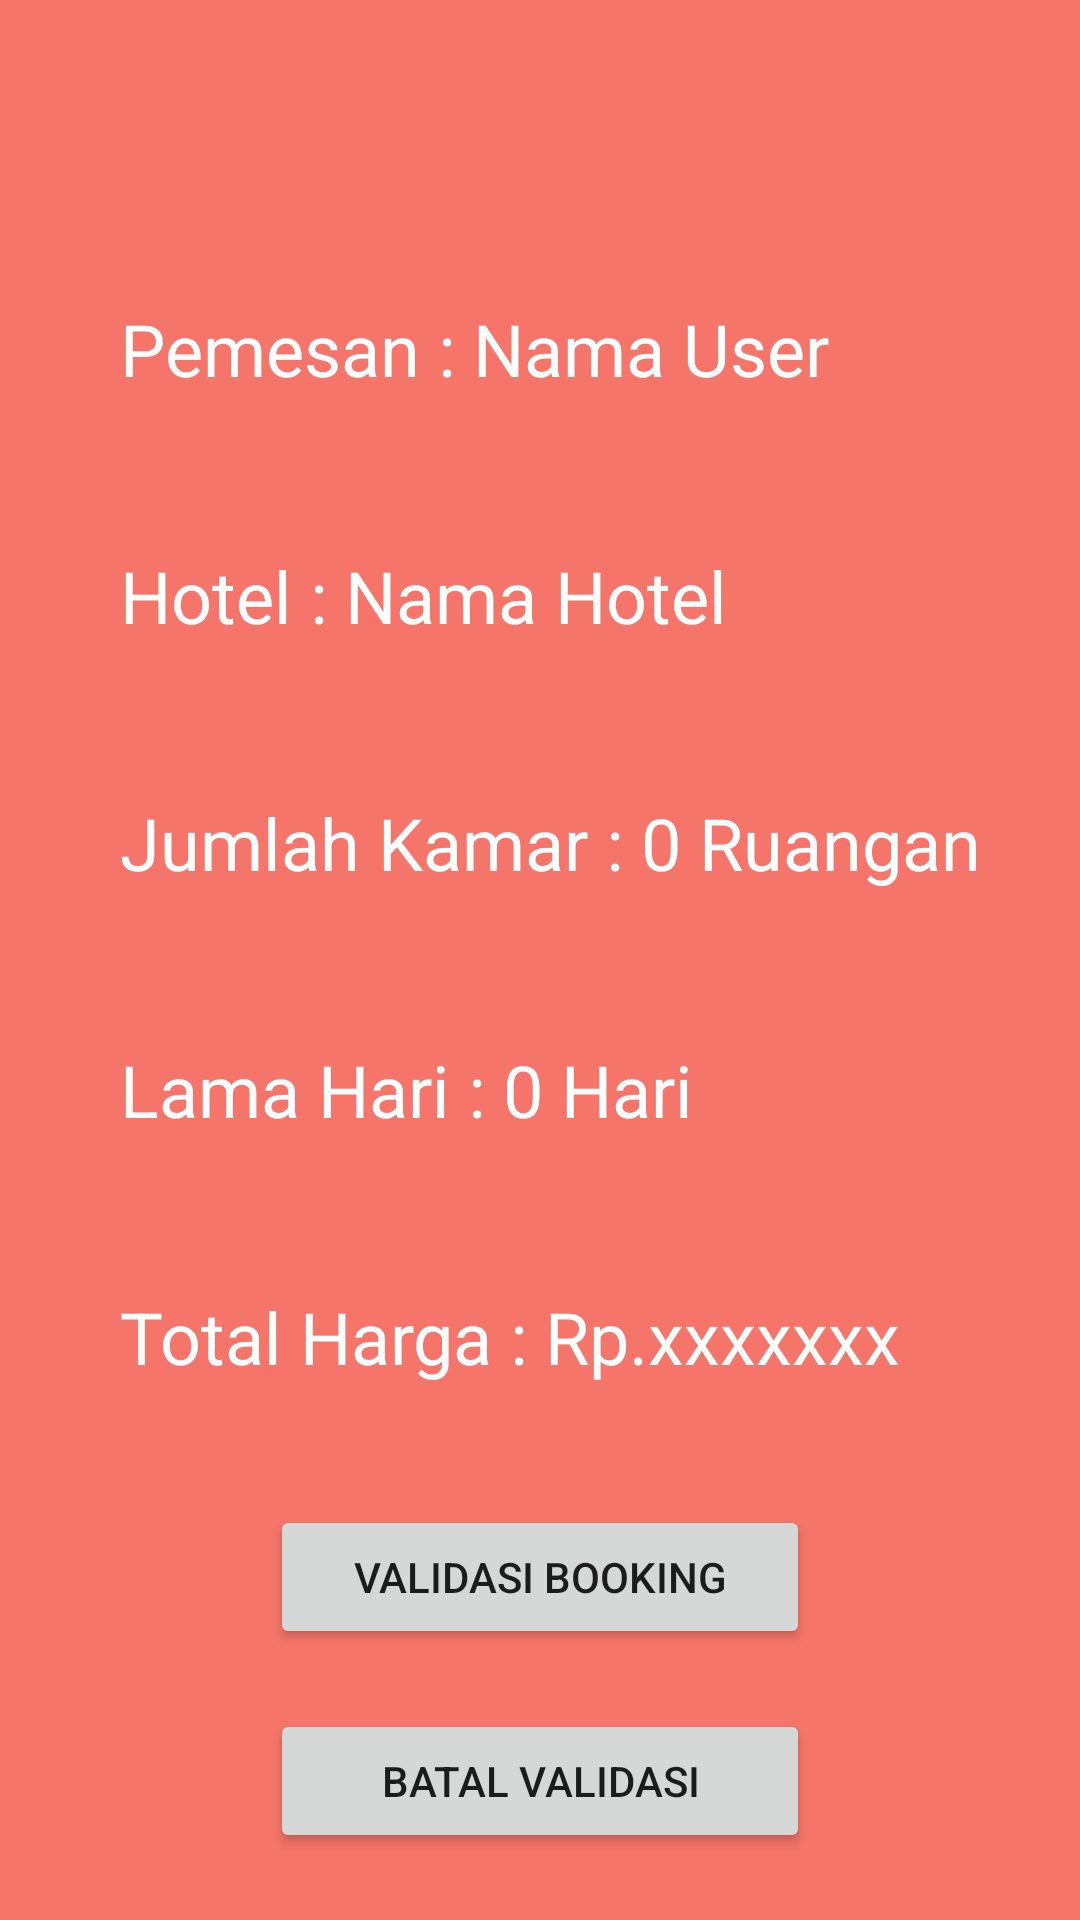

Layout XML and referenced resources for this Android screen:
<!-- AndroidManifest.xml: application theme Theme.TravelGo -->
<!-- res/layout/activity_validasi_booking.xml -->
<?xml version="1.0" encoding="utf-8"?>
<androidx.constraintlayout.widget.ConstraintLayout
    xmlns:android="http://schemas.android.com/apk/res/android"
    xmlns:tools="http://schemas.android.com/tools"
    xmlns:app="http://schemas.android.com/apk/res-auto"
    android:layout_width="match_parent"
    android:layout_height="match_parent"
    tools:context=".ValidasiBooking"
    android:background="@color/appTheme">

    <ScrollView
        android:layout_width="match_parent"
        android:layout_height="match_parent"
        app:layout_constraintStart_toStartOf="parent"
        app:layout_constraintTop_toTopOf="parent">

        <LinearLayout
            android:layout_width="match_parent"
            android:layout_height="wrap_content"
            android:orientation="vertical">

            <TextView
                android:id="@+id/namaPemesan"
                android:layout_marginTop="100dp"
                android:layout_marginStart="40dp"
                android:layout_width="wrap_content"
                android:layout_height="wrap_content"
                android:text="Pemesan : Nama User"
                android:textSize="24sp"
                android:textColor="@color/white"/>

            <TextView
                android:id="@+id/namaHotelPemesan"
                android:layout_marginTop="50dp"
                android:layout_marginStart="40dp"
                android:layout_width="wrap_content"
                android:layout_height="wrap_content"
                android:text="Hotel : Nama Hotel"
                android:textSize="24sp"
                android:textColor="@color/white"/>

            <TextView
                android:id="@+id/jumlahKamarPemesan"
                android:layout_marginTop="50dp"
                android:layout_marginStart="40dp"
                android:layout_width="wrap_content"
                android:layout_height="wrap_content"
                android:text="Jumlah Kamar : 0 Ruangan"
                android:textSize="24sp"
                android:textColor="@color/white"/>

            <TextView
                android:id="@+id/lamaPemesanan"
                android:layout_marginTop="50dp"
                android:layout_marginStart="40dp"
                android:layout_width="wrap_content"
                android:layout_height="wrap_content"
                android:text="Lama Hari : 0 Hari"
                android:textSize="24sp"
                android:textColor="@color/white"/>

            <TextView
                android:id="@+id/hargaPemesanan"
                android:layout_marginTop="50dp"
                android:layout_marginStart="40dp"
                android:layout_width="wrap_content"
                android:layout_height="wrap_content"
                android:text="Total Harga : Rp.xxxxxxx"
                android:textSize="24sp"
                android:textColor="@color/white"/>

            <Button
                android:layout_gravity="center"
                android:layout_marginTop="40dp"
                android:id="@+id/btnvalidasiBooking"
                android:layout_width="180dp"
                android:layout_height="wrap_content"
                android:text="Validasi Booking" />

            <Button
                android:layout_gravity="center"
                android:layout_marginTop="20dp"
                android:id="@+id/btnbatalValidasi"
                android:layout_width="180dp"
                android:layout_height="wrap_content"
                android:text="Batal Validasi" />
        </LinearLayout>
    </ScrollView>
</androidx.constraintlayout.widget.ConstraintLayout>
<!-- resources referenced by this layout -->
<resources>
  <color name="appTheme">#F5756A</color>
  <color name="white">#FFFFFFFF</color>
  <style name="Theme.TravelGo" parent="Theme.MaterialComponents.DayNight.NoActionBar">
          
          <item name="colorPrimary">@color/purple_500</item>
          <item name="colorPrimaryVariant">@color/purple_700</item>
          <item name="colorOnPrimary">@color/white</item>
          
          <item name="colorSecondary">@color/teal_200</item>
          <item name="colorSecondaryVariant">@color/teal_700</item>
          <item name="colorOnSecondary">@color/black</item>
          
          <item name="android:statusBarColor" tools:targetApi="l">?attr/colorPrimaryVariant</item>
          
      </style>
  <color name="purple_500">#FF6200EE</color>
  <color name="purple_700">#FF3700B3</color>
  <color name="teal_200">#FF03DAC5</color>
  <color name="teal_700">#FF018786</color>
  <color name="black">#FF000000</color>
</resources>
